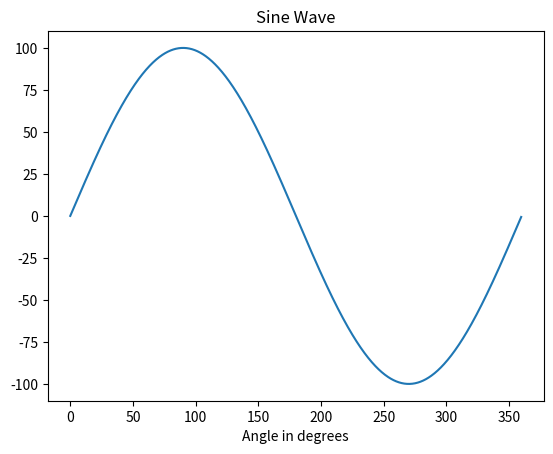

This chart was generated by the following Python code: (Note: this script raises an exception after producing the figure.)
import numpy as np
import matplotlib.pyplot as plt
import scipy.io.wavfile as wav
import warnings

# Let's ignore any warnings the code throws up for the time being
warnings.filterwarnings('ignore')


x = (2*np.pi)*np.arange(1000)*(1/1000)
y = 100*np.sin(x)

plt.plot(180*x/np.pi,y)
plt.title("Sine Wave")
plt.xlabel('Angle in degrees')
plt.show()

# Your code here, the one above should help

#Function to write a sine wave to your system
wav.write('audio_files/Sine.wav', 44100, y)

# Your code here

from scipy.signal import chirp

t = np.linspace(0, 10, 10001)
w = 20*chirp(t, f0=1, f1=6, t1=10, method='linear')

plt.plot(t, w)
plt.title("Linear Chirp, f(0)=1, f(10)=6")
plt.xlabel('t (sec)')
plt.show()

#Function to write a sine wave to your system
wav.write('audio_files/Chirp.wav', 44100, w)

from scipy.signal import chirp

t = np.linspace(0, 10, 10001)
w2 = 20*chirp(t, f0=1, f1=6, t1=10, method='quadratic')

plt.plot(t, w2)
plt.title("Quadratic Chirp, f(0)=1, f(10)=6")
plt.xlabel('t (sec)')
plt.show()

#Function to write a sine wave to your system
wavefilename = 'audio_files/Chirp2.wav'
wav.write(wavefilename, 44100, w2)

sample_rate, audio = wav.read(wavefilename)

print("The sampling rate of the signal is : ", sample_rate)

plt.plot(t, audio)
plt.title("Quadratic Chirp Read from the Audio file, f(0)=1, f(10)=6")
plt.xlabel('t (sec)')
plt.show()

import matplotlib.pyplot as plt
import numpy as np
import scipy.io.wavfile as wav

Fs = 8000 # The samping rate, we'll discuss more on this later
row1_freq = 697 # Frequency of the wave for numbers in row1
col1_freq = 1209 # Frequency of the wave for numbers in column 1

col2_freq = 1336

sample = 4000 # Number of samples
x = np.arange(sample)
y1 = 10*np.sin(2 * np.pi * row1_freq * x / Fs)


y2 = 10*np.sin(2 * np.pi * col1_freq * x / Fs)

y4 = 10*np.sin(2 * np.pi * col2_freq * x / Fs)


y3 = y1 + y2
y5 = y1 + y4


pad_wave = np.zeros(sample)

y_final = np.concatenate((y3,pad_wave,y5))

wav.write('audio_files/Tone1',8000,y3)
wav.write('audio_files/Tone2',8000,y5)
wav.write('audio_files/Final_Tone',8000,y_final)

import numpy as np 
import matplotlib.pyplot as plt

t0 = np.arange(0,1,1/100)
s0 = np.cos(10*np.pi*t0)
plt.stem(t0,s0);
plt.title('fs=100Hz')
plt.show();

import numpy as np
import scipy.signal as sig
import matplotlib.pyplot as plt

M = 256 
k = range(M) #To plot the x axis
a = np.array([1,1,0,0,0,0,0,1])

c=np.arange(0, 2*np.pi, 2*np.pi/4096) 
w1,h1 = sig.freqz(a,[1],c)
h1db=20*np.log10(abs(h1))
plt.plot(w1/(2*np.pi),h1db)
plt.show()
angles = np.unwrap(np.angle(h1))
plt.plot(w1/(2*np.pi), angles, 'g')
plt.show()

A = np.fft.fft(a,M) #We're computing 8 point DFT
plt.stem(k,20*np.log10(abs(A))) #To plot the magnitude
plt.show()
angles = np.unwrap(np.angle(A))
plt.stem(k, angles, 'g')#To plot the phase
plt.show()

import matplotlib.pyplot as plt
from scipy import signal
from scipy.io import wavfile as wav
import numpy as np

sample_rate, samples = wav.read('audio_files/spectrogram_audio.wav')
#frequencies, times, spectrogram = signal.spectrogram(samples[0:sample_rate*7], sample_rate, nfft = 4096)
frequencies, times, spectrogram, im = plt.specgram(samples[0:sample_rate*7], Fs=sample_rate)#, nfft = 4096)

# plt.figure(figsize=(20,5))
# plt.ylabel('Frequency [Hz]')
# plt.xlabel('Time [sec]')
# plt.pcolormesh(times, frequencies, spectrogram, cmap='plasma')

